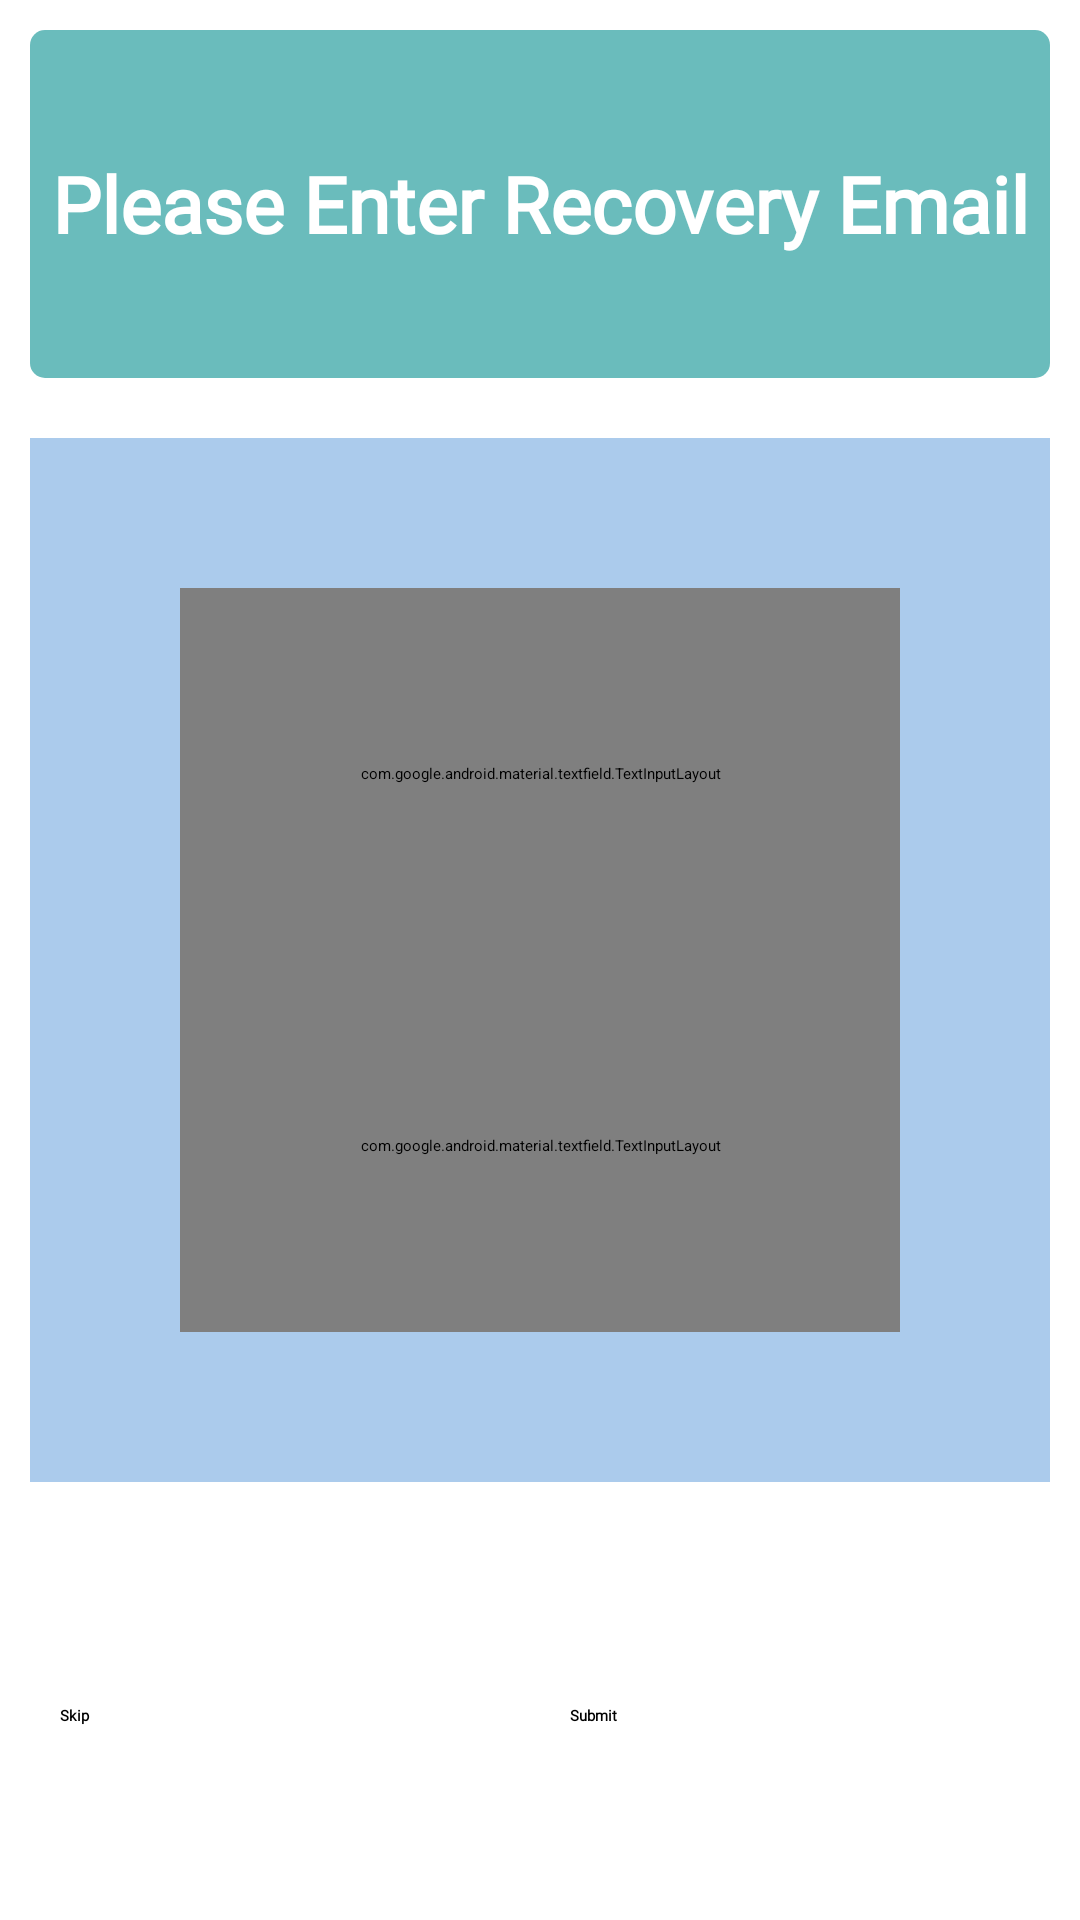

Produce the Android XML layout that renders to this screen, including the resource entries it uses.
<!-- AndroidManifest.xml: application theme Theme.App.Starting -->
<!-- res/layout/fragment_recovery.xml -->
<?xml version="1.0" encoding="utf-8"?>
<FrameLayout xmlns:android="http://schemas.android.com/apk/res/android"
    xmlns:app="http://schemas.android.com/apk/res-auto"
    xmlns:tools="http://schemas.android.com/tools"
    android:layout_width="match_parent"
    android:layout_height="match_parent"
    tools:context=".RecoveryFragment">

    <androidx.constraintlayout.widget.ConstraintLayout
        android:layout_width="match_parent"
        android:layout_height="match_parent">

        <LinearLayout
            android:layout_width="match_parent"
            android:layout_height="match_parent"
            android:orientation="vertical">

            <TextView
                android:id="@+id/textView5"
                android:layout_width="match_parent"
                android:layout_height="0dp"
                android:layout_weight="1"
                android:background="@drawable/roundtransparent_forestgreenglass"
                android:fontFamily="@font/cormorantgaramond_regular"
                android:textStyle="bold"
                android:textColor="@color/white"
                android:textSize="26sp"
                android:gravity="center"
                android:layout_margin="10dp"
                android:text="@string/please_enter_recovery_email" />

            <LinearLayout
                android:id="@+id/margin"
                android:layout_width="match_parent"
                android:layout_height="0dp"
                android:padding="50dp"
                android:layout_margin="10dp"
                android:layout_weight="3"
                android:background="@color/lightBlue"
                android:orientation="vertical">

                <com.google.android.material.textfield.TextInputLayout
                    style = "@style/textbox_appearance"
                    android:id="@+id/textInputLayout2"
                    android:layout_width="match_parent"
                    android:layout_height="0dp"
                    app:hintTextColor="@color/white"
                    android:textColorHint="@color/white"
                    android:fontFamily="@font/cormorantgaramond_regular"
                    android:textStyle="bold"
                    android:layout_weight="1"
                    app:startIconDrawable="@drawable/mail"
                    app:startIconTint="@color/white">

                    <com.google.android.material.textfield.TextInputEditText
                        android:id="@+id/initEmail"
                        android:layout_width="match_parent"
                        android:layout_height="50dp"
                        android:fontFamily="@font/cormorantgaramond_regular"
                        android:textStyle="bold"
                        android:textColor="@color/white"
                        app:hintTextColor="@color/white"
                        android:textSize="18sp"
                        android:hint="@string/email"/>

                </com.google.android.material.textfield.TextInputLayout>

                <com.google.android.material.textfield.TextInputLayout
                    style = "@style/textbox_appearance"
                    android:id="@+id/textInputLayout3"
                    android:layout_width="match_parent"
                    android:layout_height="0dp"
                    app:hintTextColor="@color/white"
                    android:textColorHint="@color/white"
                    android:fontFamily="@font/cormorantgaramond_regular"
                    android:textStyle="bold"
                    android:layout_weight="1"
                    app:startIconDrawable="@drawable/mail"
                    app:startIconTint="@color/white">

                    <com.google.android.material.textfield.TextInputEditText
                        android:id="@+id/confirmEmail"
                        android:layout_width="match_parent"
                        android:layout_height="50dp"
                        app:startIconDrawable="@drawable/mail"
                        android:fontFamily="@font/cormorantgaramond_regular"
                        android:textStyle="bold"
                        android:hint="@string/confirm_email"
                        android:textColor="@color/white"
                        app:hintTextColor="@color/white"
                        android:textSize="18sp"/>
                </com.google.android.material.textfield.TextInputLayout>
            </LinearLayout>

            <LinearLayout
                android:layout_width="match_parent"
                android:layout_height="0dp"
                android:orientation="horizontal"
                android:gravity="center"
                android:layout_margin="10dp"
                android:layout_weight="1">

                <Button
                    android:id="@+id/skip"
                    android:layout_width="0dp"
                    android:layout_height="wrap_content"
                    android:layout_weight="1"
                    android:fontFamily="@font/cormorantgaramond_regular"
                    android:textStyle="bold"
                    android:layout_margin="10dp"
                    android:backgroundTint="@color/gentleRed"
                    android:text="@string/skip" />

                <Button
                    android:id="@+id/submit"
                    android:layout_width="0dp"
                    android:layout_height="wrap_content"
                    android:layout_margin="10dp"
                    android:layout_weight="1"
                    android:fontFamily="@font/cormorantgaramond_regular"
                    android:textStyle="bold"
                    android:backgroundTint="@color/lightForestGreen"
                    android:text="@string/submit" />
            </LinearLayout>
        </LinearLayout>

    </androidx.constraintlayout.widget.ConstraintLayout>

</FrameLayout>
<!-- resources referenced by this layout -->
<resources>
  <color name="gentleRed"> #FF7F7F </color>
  <color name="lightBlue">#ABCBEC</color>
  <color name="lightForestGreen">#75CACA</color>
  <color name="white">#FFFFFFFF</color>
  <!-- drawable roundtransparent_forestgreenglass (drawable) -->
  <?xml version="1.0" encoding="utf-8"?>
  <shape xmlns:android="http://schemas.android.com/apk/res/android" >
      <solid android:color="@color/forestGreenGlass" />
  
      <padding
          android:left="1dp"
          android:right="1dp"
          android:bottom="1dp"
          android:top="1dp" />
  
      <corners android:radius="5dp" />
  </shape>
  <string name="confirm_email">Confirm Email</string>
  <string name="email">Email</string>
  <string name="please_enter_recovery_email">Please Enter Recovery Email</string>
  <string name="skip">Skip</string>
  <string name="submit">Submit</string>
  <style name="textbox_appearance" parent="Widget.MaterialComponents.TextInputLayout.OutlinedBox.Dense">
          <item name="boxStrokeColor">@color/textbox_appearance</item>
      </style>
  <style name="Theme.App.Starting" parent="Theme.SplashScreen">
          <item name="windowSplashScreenBackground">@color/lightBlue</item>
          <item name="postSplashScreenTheme">@style/Base.Theme.KotlinTaskly</item>
          <item name="android:windowSplashScreenAnimatedIcon">@drawable/taskly_white_plane</item>
      </style>
  <color name="forestGreenGlass">#99088F8F</color>
  <style name="Base.Theme.KotlinTaskly" parent="Theme.Material3.DayNight.NoActionBar">
          
          
          <item name="colorPrimaryDark">@color/black</item>
          <item name="colorPrimary">@color/black</item>
          <item name="colorAccent">@color/black</item>
      </style>
  <!-- drawable taskly_white_plane: vector/xml drawable (drawable, 5851 chars, omitted) -->
  <color name="black">#FF000000</color>
</resources>
